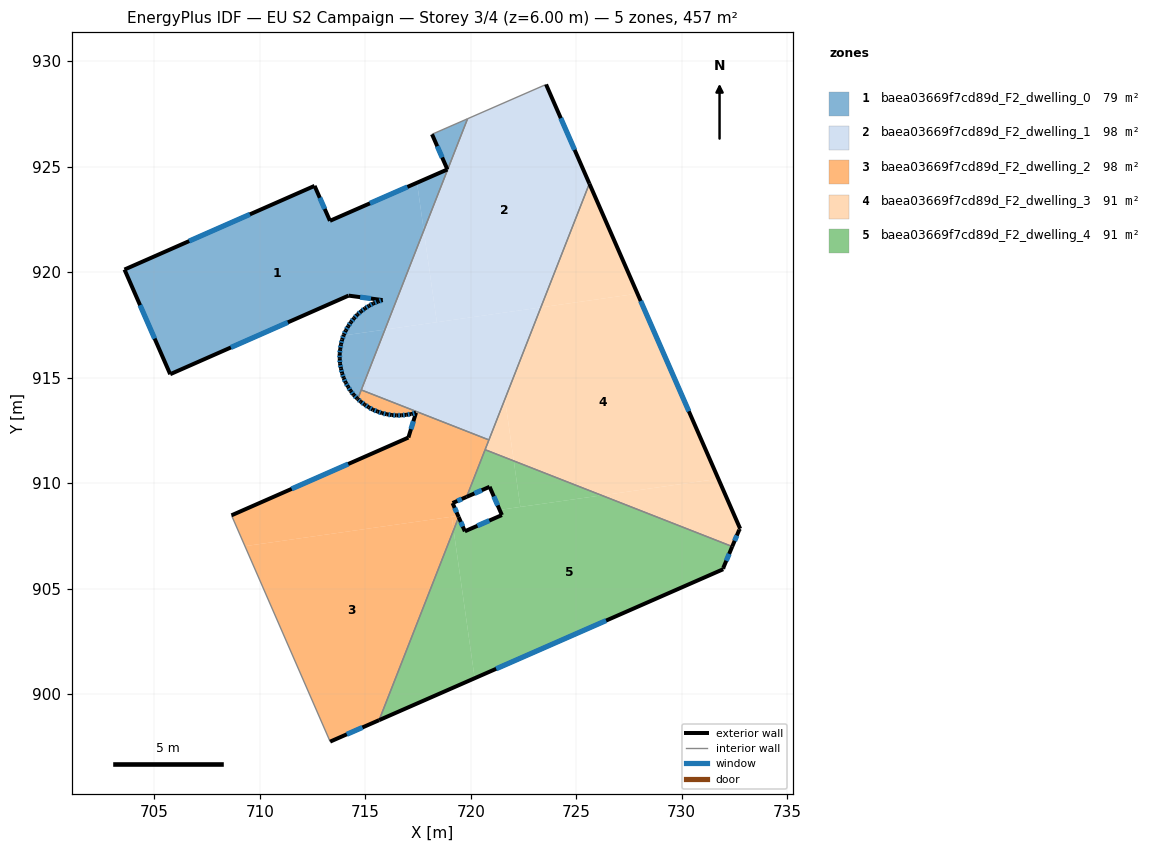
=== STOREY PLAN SPEC (per zone: floor XY polygon, exterior-wall plan segments, windows/doors) ===
zone 1: baea03669f7cd89d_F2_dwelling_0  (78.6 m²)
  floor: (717.45, 924.24) (717.77, 921.97) (715.93, 917.28) (713.97, 917.00) (713.98, 917.02) (714.08, 917.23) (714.19, 917.44) (714.32, 917.63) (714.47, 917.81) (714.62, 917.98) (714.80, 918.14) (714.99, 918.28) (715.18, 918.40) (715.39, 918.52) (715.60, 918.60) (715.82, 918.67) (714.21, 918.89) (705.75, 915.16) (703.59, 920.12) (712.60, 924.09) (713.33, 922.43)
  floor: (719.85, 927.27) (717.77, 921.98) (717.45, 924.24) (718.89, 924.87) (718.17, 926.53)
  floor: (715.93, 917.28) (714.64, 913.99) (714.61, 914.01) (714.45, 914.18) (714.31, 914.37) (714.18, 914.57) (714.07, 914.76) (713.98, 914.98) (713.90, 915.20) (713.85, 915.43) (713.81, 915.66) (713.79, 915.89) (713.79, 916.12) (713.81, 916.35) (713.85, 916.58) (713.91, 916.80) (713.97, 917.00)
  exterior wall: (714.18, 914.57) – (714.31, 914.37)  [0.2 m]
    window: (714.23, 914.50) – (714.27, 914.44)  [0.1 m²]
  exterior wall: (714.07, 914.76) – (714.18, 914.57)  [0.2 m]
    window: (714.11, 914.70) – (714.15, 914.63)  [0.1 m²]
  exterior wall: (713.98, 914.98) – (714.07, 914.76)  [0.2 m]
    window: (714.01, 914.91) – (714.04, 914.84)  [0.1 m²]
  exterior wall: (713.90, 915.20) – (713.98, 914.98)  [0.2 m]
    window: (713.93, 915.13) – (713.95, 915.06)  [0.1 m²]
  exterior wall: (713.85, 915.43) – (713.90, 915.20)  [0.2 m]
    window: (713.87, 915.35) – (713.88, 915.28)  [0.1 m²]
  exterior wall: (713.81, 915.66) – (713.85, 915.43)  [0.2 m]
    window: (713.82, 915.58) – (713.83, 915.51)  [0.1 m²]
  exterior wall: (713.79, 915.89) – (713.81, 915.66)  [0.2 m]
    window: (713.80, 915.81) – (713.80, 915.74)  [0.1 m²]
  exterior wall: (713.79, 916.12) – (713.79, 915.89)  [0.2 m]
    window: (713.79, 916.04) – (713.79, 915.97)  [0.1 m²]
  exterior wall: (713.81, 916.35) – (713.79, 916.12)  [0.2 m]
    window: (713.80, 916.27) – (713.80, 916.20)  [0.1 m²]
  exterior wall: (713.85, 916.58) – (713.81, 916.35)  [0.2 m]
    window: (713.84, 916.50) – (713.83, 916.43)  [0.1 m²]
  exterior wall: (713.91, 916.80) – (713.85, 916.58)  [0.2 m]
    window: (713.89, 916.73) – (713.87, 916.66)  [0.1 m²]
  exterior wall: (713.98, 917.02) – (713.91, 916.80)  [0.2 m]
    window: (713.96, 916.95) – (713.93, 916.88)  [0.1 m²]
  exterior wall: (714.08, 917.23) – (713.98, 917.02)  [0.2 m]
    window: (714.04, 917.16) – (714.01, 917.09)  [0.1 m²]
  exterior wall: (714.19, 917.44) – (714.08, 917.23)  [0.2 m]
    window: (714.15, 917.37) – (714.12, 917.30)  [0.1 m²]
  exterior wall: (714.32, 917.63) – (714.19, 917.44)  [0.2 m]
    window: (714.28, 917.56) – (714.24, 917.50)  [0.1 m²]
  exterior wall: (714.47, 917.81) – (714.32, 917.63)  [0.2 m]
    window: (714.42, 917.75) – (714.37, 917.69)  [0.1 m²]
  exterior wall: (714.62, 917.98) – (714.47, 917.81)  [0.2 m]
    window: (714.57, 917.93) – (714.52, 917.87)  [0.1 m²]
  exterior wall: (714.80, 918.14) – (714.62, 917.98)  [0.2 m]
    window: (714.74, 918.08) – (714.68, 918.04)  [0.1 m²]
  exterior wall: (714.99, 918.28) – (714.80, 918.14)  [0.2 m]
    window: (714.93, 918.23) – (714.86, 918.19)  [0.1 m²]
  exterior wall: (715.18, 918.40) – (714.99, 918.28)  [0.2 m]
    window: (715.11, 918.36) – (715.05, 918.32)  [0.1 m²]
  exterior wall: (715.39, 918.52) – (715.18, 918.40)  [0.2 m]
    window: (715.31, 918.48) – (715.25, 918.44)  [0.1 m²]
  exterior wall: (715.60, 918.60) – (715.39, 918.52)  [0.2 m]
    window: (715.53, 918.57) – (715.46, 918.55)  [0.1 m²]
  exterior wall: (715.82, 918.67) – (715.60, 918.60)  [0.2 m]
    window: (715.75, 918.65) – (715.68, 918.63)  [0.1 m²]
  exterior wall: (714.21, 918.89) – (715.82, 918.67)  [1.6 m]
    window: (714.76, 918.81) – (715.27, 918.75)  [0.5 m²]
  exterior wall: (705.75, 915.16) – (714.21, 918.89)  [9.2 m]
    window: (708.63, 916.43) – (711.33, 917.62)  [2.8 m²]
  exterior wall: (703.59, 920.12) – (705.75, 915.16)  [5.4 m]
    window: (704.32, 918.43) – (705.02, 916.85)  [1.7 m²]
  exterior wall: (712.60, 924.09) – (703.59, 920.12)  [9.8 m]
    window: (709.53, 922.74) – (706.65, 921.47)  [3.0 m²]
  exterior wall: (713.33, 922.43) – (712.60, 924.09)  [1.8 m]
    window: (713.08, 922.99) – (712.85, 923.52)  [0.6 m²]
  exterior wall: (718.89, 924.87) – (713.33, 922.43)  [6.1 m]
    window: (717.00, 924.04) – (715.22, 923.26)  [1.9 m²]
  exterior wall: (718.17, 926.53) – (718.89, 924.87)  [1.8 m]
    window: (718.41, 925.97) – (718.65, 925.43)  [0.6 m²]
  exterior wall: (714.61, 914.01) – (714.64, 913.99)  [0.0 m]
  exterior wall: (714.45, 914.18) – (714.61, 914.01)  [0.2 m]
    window: (714.51, 914.12) – (714.56, 914.07)  [0.1 m²]
  exterior wall: (714.31, 914.37) – (714.45, 914.18)  [0.2 m]
    window: (714.36, 914.31) – (714.40, 914.24)  [0.1 m²]
  interior walls: 3
zone 2: baea03669f7cd89d_F2_dwelling_1  (97.7 m²)
  floor: (723.57, 928.89) (725.62, 924.20) (723.32, 918.33) (718.44, 917.63) (718.39, 917.63) (717.77, 921.98) (719.85, 927.27)
  floor: (717.77, 921.97) (718.39, 917.63) (715.93, 917.28)
  floor: (723.32, 918.33) (720.86, 912.04) (714.81, 914.42) (715.93, 917.28) (718.39, 917.63) (718.44, 917.63)
  exterior wall: (725.62, 924.20) – (723.57, 928.89)  [5.1 m]
    window: (724.93, 925.79) – (724.27, 927.30)  [1.6 m²]
  interior walls: 4
zone 3: baea03669f7cd89d_F2_dwelling_2  (97.7 m²)
  floor: (719.10, 908.41) (719.19, 907.77) (715.66, 898.76) (713.34, 897.74) (709.30, 907.01)
  floor: (720.86, 912.04) (719.80, 909.34) (719.14, 909.05) (719.40, 908.45) (709.30, 907.01) (708.66, 908.47) (717.05, 912.16) (717.41, 913.33) (717.18, 913.27) (716.95, 913.24) (716.72, 913.21) (716.49, 913.21) (716.26, 913.22) (716.03, 913.26) (715.80, 913.32) (715.58, 913.39) (715.36, 913.48) (715.16, 913.59) (714.97, 913.72) (714.79, 913.86) (714.64, 913.99) (714.81, 914.42)
  floor: (719.40, 908.45) (719.43, 908.39) (719.19, 907.77) (719.10, 908.40)
  exterior wall: (717.05, 912.16) – (708.66, 908.47)  [9.2 m]
    window: (714.19, 910.90) – (711.51, 909.73)  [2.8 m²]
  exterior wall: (717.41, 913.33) – (717.05, 912.16)  [1.2 m]
    window: (717.28, 912.93) – (717.17, 912.56)  [0.4 m²]
  exterior wall: (717.18, 913.27) – (717.41, 913.33)  [0.2 m]
    window: (717.25, 913.29) – (717.33, 913.31)  [0.1 m²]
  exterior wall: (716.95, 913.24) – (717.18, 913.27)  [0.2 m]
    window: (717.02, 913.25) – (717.10, 913.26)  [0.1 m²]
  exterior wall: (716.72, 913.21) – (716.95, 913.24)  [0.2 m]
    window: (716.79, 913.22) – (716.87, 913.23)  [0.1 m²]
  exterior wall: (716.49, 913.21) – (716.72, 913.21)  [0.2 m]
    window: (716.57, 913.21) – (716.64, 913.21)  [0.1 m²]
  exterior wall: (716.26, 913.22) – (716.49, 913.21)  [0.2 m]
    window: (716.34, 913.22) – (716.41, 913.21)  [0.1 m²]
  exterior wall: (716.03, 913.26) – (716.26, 913.22)  [0.2 m]
    window: (716.10, 913.25) – (716.18, 913.24)  [0.1 m²]
  exterior wall: (715.80, 913.32) – (716.03, 913.26)  [0.2 m]
    window: (715.87, 913.30) – (715.95, 913.28)  [0.1 m²]
  exterior wall: (715.58, 913.39) – (715.80, 913.32)  [0.2 m]
    window: (715.66, 913.37) – (715.72, 913.34)  [0.1 m²]
  exterior wall: (715.36, 913.48) – (715.58, 913.39)  [0.2 m]
    window: (715.44, 913.45) – (715.51, 913.42)  [0.1 m²]
  exterior wall: (715.16, 913.59) – (715.36, 913.48)  [0.2 m]
    window: (715.23, 913.55) – (715.29, 913.52)  [0.1 m²]
  exterior wall: (714.97, 913.72) – (715.16, 913.59)  [0.2 m]
    window: (715.03, 913.68) – (715.09, 913.64)  [0.1 m²]
  exterior wall: (714.79, 913.86) – (714.97, 913.72)  [0.2 m]
    window: (714.85, 913.81) – (714.91, 913.77)  [0.1 m²]
  exterior wall: (714.64, 913.99) – (714.79, 913.86)  [0.2 m]
    window: (714.69, 913.94) – (714.74, 913.90)  [0.1 m²]
  exterior wall: (719.14, 909.05) – (719.80, 909.34)  [0.7 m]
    window: (719.37, 909.15) – (719.58, 909.25)  [0.2 m²]
  exterior wall: (719.43, 908.39) – (719.14, 909.05)  [0.7 m]
    window: (719.33, 908.61) – (719.24, 908.83)  [0.2 m²]
  exterior wall: (713.34, 897.74) – (715.66, 898.76)  [2.5 m]
    window: (714.13, 898.09) – (714.87, 898.42)  [0.8 m²]
  interior walls: 6
zone 4: baea03669f7cd89d_F2_dwelling_3  (91.3 m²)
  floor: (727.90, 918.98) (731.74, 910.20) (726.21, 909.42) (722.04, 911.05) (721.62, 913.99) (723.32, 918.33)
  floor: (731.74, 910.20) (732.77, 907.84) (732.73, 907.79) (732.40, 906.99) (726.21, 909.42)
  floor: (725.62, 924.20) (727.90, 918.98) (723.32, 918.33)
  floor: (721.62, 913.99) (722.04, 911.05) (720.68, 911.58)
  exterior wall: (732.73, 907.79) – (732.77, 907.84)  [0.1 m]
  exterior wall: (732.40, 906.99) – (732.73, 907.79)  [0.9 m]
    window: (732.51, 907.26) – (732.62, 907.52)  [0.3 m²]
  exterior wall: (732.77, 907.84) – (725.62, 924.20)  [17.9 m]
    window: (730.34, 913.40) – (728.06, 918.63)  [5.5 m²]
  interior walls: 3
zone 5: baea03669f7cd89d_F2_dwelling_4  (91.3 m²)
  floor: (732.40, 906.99) (731.97, 905.97) (731.97, 905.92) (720.19, 900.75) (719.19, 907.77) (719.43, 908.39) (719.72, 907.71) (721.48, 908.48) (721.37, 908.73) (726.21, 909.42)
  floor: (719.19, 907.77) (720.19, 900.75) (715.66, 898.76)
  floor: (726.21, 909.42) (722.35, 908.87) (722.04, 911.05)
  floor: (722.04, 911.05) (722.35, 908.87) (721.37, 908.73) (720.90, 909.82) (719.80, 909.34) (720.68, 911.58)
  exterior wall: (720.90, 909.82) – (721.48, 908.48)  [1.5 m]
    window: (721.09, 909.37) – (721.28, 908.94)  [0.4 m²]
  exterior wall: (719.80, 909.34) – (720.90, 909.82)  [1.2 m]
    window: (720.18, 909.51) – (720.52, 909.66)  [0.4 m²]
  exterior wall: (731.97, 905.97) – (732.40, 906.99)  [1.1 m]
    window: (732.11, 906.32) – (732.25, 906.64)  [0.3 m²]
  exterior wall: (731.97, 905.92) – (731.97, 905.97)  [0.1 m]
  exterior wall: (715.66, 898.76) – (731.97, 905.92)  [17.8 m]
    window: (721.21, 901.20) – (726.42, 903.48)  [5.5 m²]
  exterior wall: (719.72, 907.71) – (719.43, 908.39)  [0.7 m]
    window: (719.62, 907.94) – (719.53, 908.16)  [0.2 m²]
  exterior wall: (721.48, 908.48) – (719.72, 907.71)  [1.9 m]
    window: (720.88, 908.22) – (720.32, 907.98)  [0.6 m²]
  interior walls: 3

=== DERIVED (storey summary) ===
Building: EU S2 Campaign
Storey: 3 of 4  (floor level z = 6.00 m)
Storey gross floor area: 456.5 m²
Zones on this storey: 5
  - baea03669f7cd89d_F2_dwelling_0: floor 78.6 m²; exterior wall 41.7 m (125.1 m²); 32 window(s) 12.8 m²; WWR 10.2%
  - baea03669f7cd89d_F2_dwelling_1: floor 97.7 m²; exterior wall 5.1 m (15.4 m²); 1 window(s) 1.6 m²; WWR 10.2%
  - baea03669f7cd89d_F2_dwelling_2: floor 97.7 m²; exterior wall 17.4 m (52.1 m²); 18 window(s) 5.3 m²; WWR 10.2%
  - baea03669f7cd89d_F2_dwelling_3: floor 91.3 m²; exterior wall 18.8 m (56.3 m²); 2 window(s) 5.7 m²; WWR 10.2%
  - baea03669f7cd89d_F2_dwelling_4: floor 91.3 m²; exterior wall 24.3 m (72.8 m²); 6 window(s) 7.4 m²; WWR 10.2%
Zone adjacency (shared interzone walls):
  - baea03669f7cd89d_F2_dwelling_0 ↔ baea03669f7cd89d_F2_dwelling_1
  - baea03669f7cd89d_F2_dwelling_0 ↔ baea03669f7cd89d_F2_dwelling_2
  - baea03669f7cd89d_F2_dwelling_1 ↔ baea03669f7cd89d_F2_dwelling_2
  - baea03669f7cd89d_F2_dwelling_1 ↔ baea03669f7cd89d_F2_dwelling_3
  - baea03669f7cd89d_F2_dwelling_2 ↔ baea03669f7cd89d_F2_dwelling_3
  - baea03669f7cd89d_F2_dwelling_2 ↔ baea03669f7cd89d_F2_dwelling_4
  - baea03669f7cd89d_F2_dwelling_3 ↔ baea03669f7cd89d_F2_dwelling_4